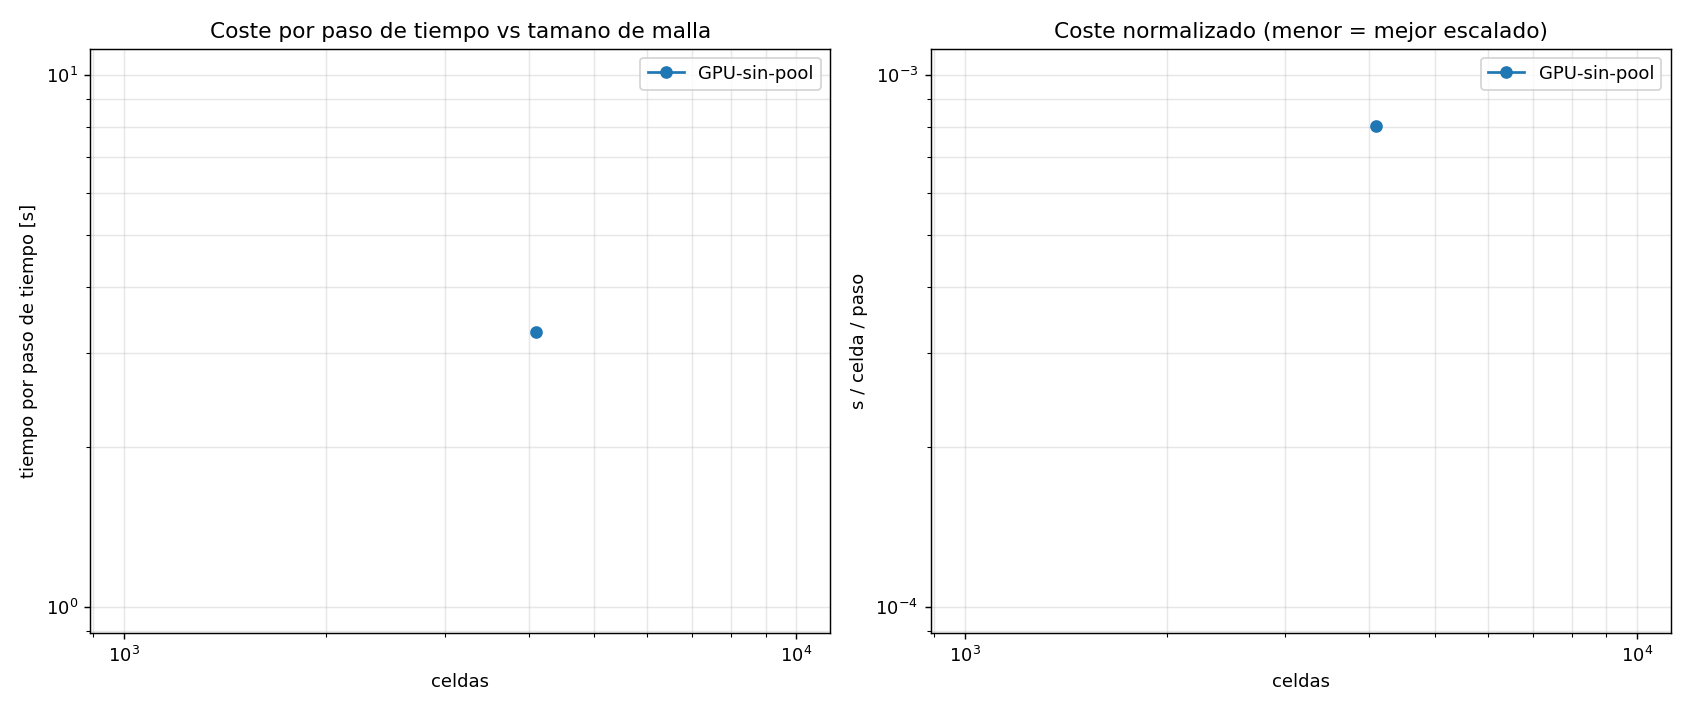

Values plotted in this chart, from the file beside it:
nx, ncells, pool, status, iters_done, wall_s, exec_last_s, step_first_s, step_med_s, step_per_cell_s, gfx_mean_pct, gfx_max_pct, vram_peak_mb, notes
16, 4096, none, ok, 4, 19.00, 18.66, 3.06, 3.28, 0.0008008, 5.3, 100.0, 1429, gfx_runtime
32, 32768, none, timeout, 1, 600, 162.7, nan, nan, nan, 0.2, 99.0, 1438, gfx_runtime
32, 32768, host; size=1024; incr=1024, timeout, 0, 900, nan, nan, nan, nan, 0.4, 100.0, 1465, gfx_runtime
